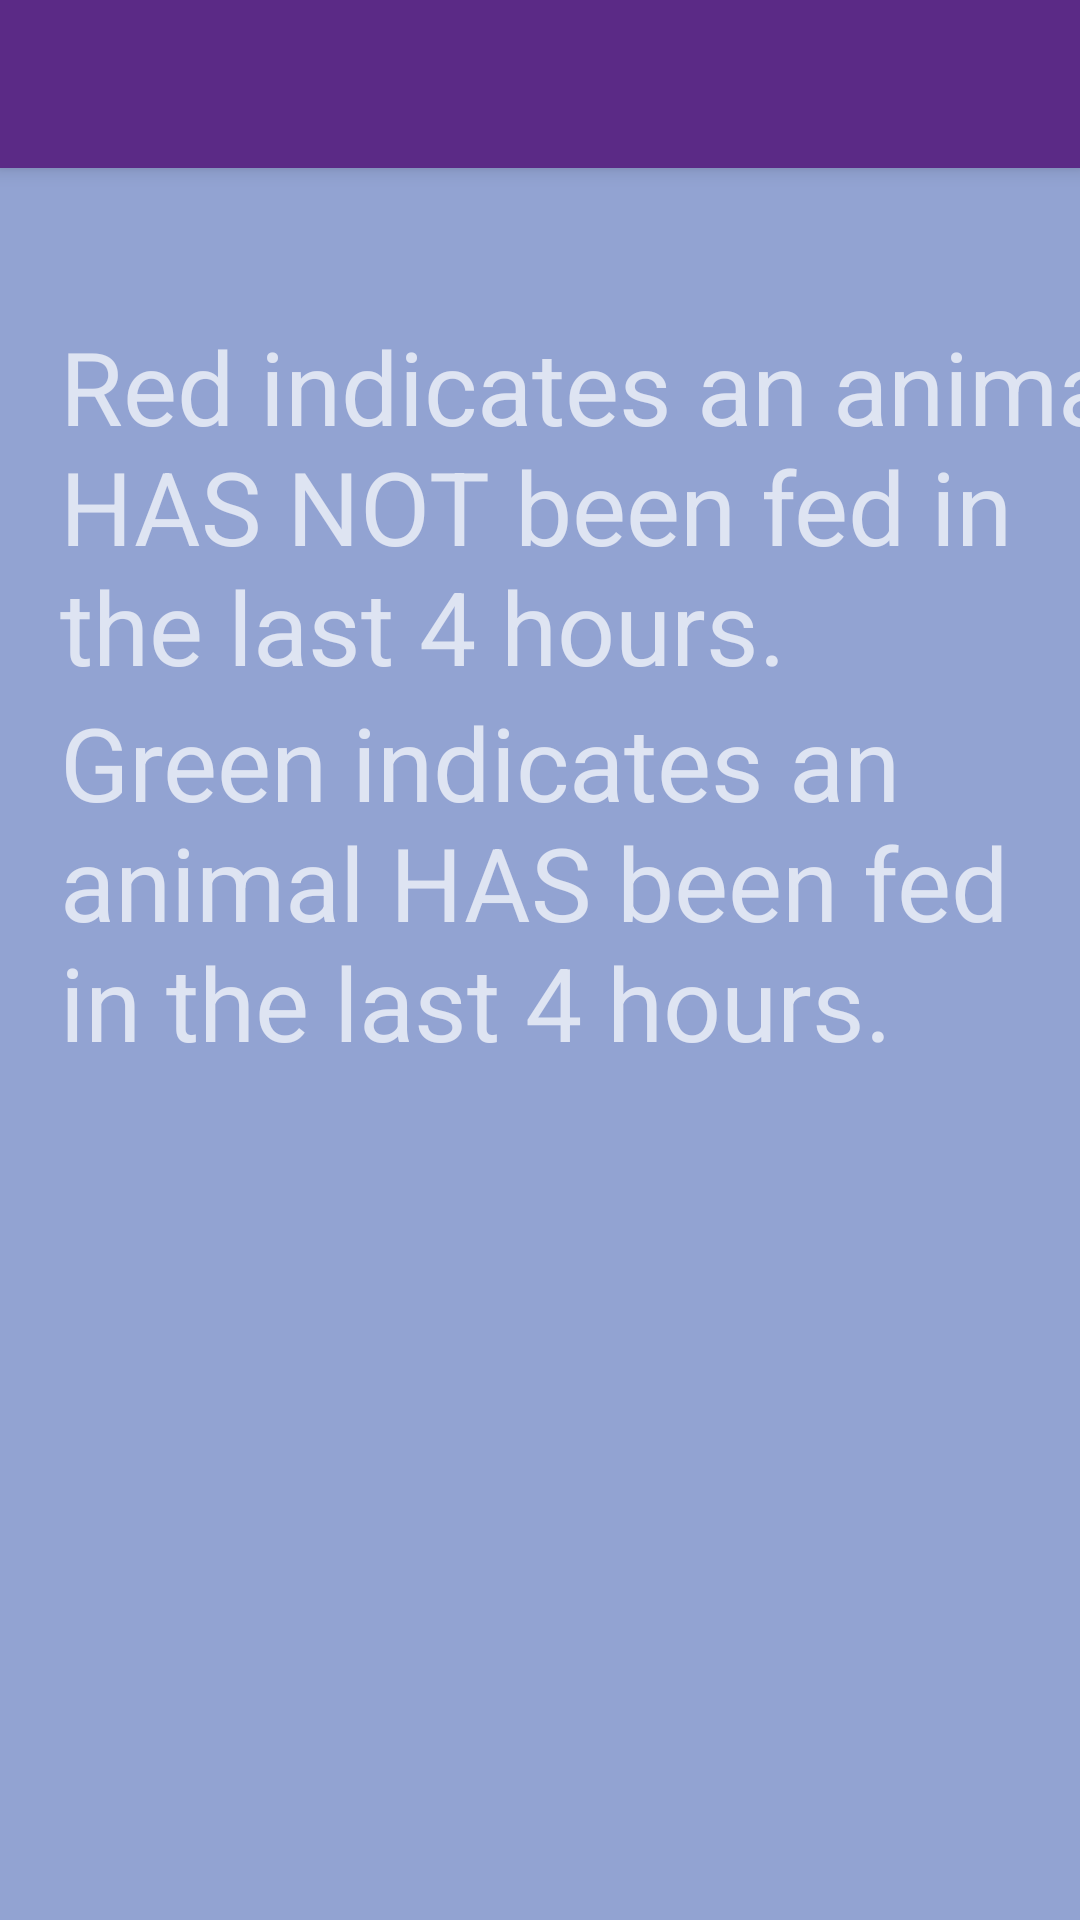

The Android layout XML behind this screen, and the referenced resources:
<!-- AndroidManifest.xml: application theme AppTheme -->
<!-- res/layout/activity_feeding_animals.xml -->
<?xml version="1.0" encoding="utf-8"?>
<androidx.coordinatorlayout.widget.CoordinatorLayout
    xmlns:android="http://schemas.android.com/apk/res/android"
    xmlns:app="http://schemas.android.com/apk/res-auto"
    xmlns:tools="http://schemas.android.com/tools"
    android:layout_width="match_parent"
    android:layout_height="match_parent"
    android:background="#92A3D2"
    tools:context=".FeedingAnimals">

    <com.google.android.material.appbar.AppBarLayout
        android:layout_width="match_parent"
        android:layout_height="wrap_content"
        android:theme="@style/AppTheme.AppBarOverlay">

        <androidx.appcompat.widget.Toolbar
            android:id="@+id/toolbar"
            android:layout_width="match_parent"
            android:layout_height="?attr/actionBarSize"
            android:background="?attr/colorPrimaryDark"
            app:popupTheme="@style/AppTheme.PopupOverlay"
            />

    </com.google.android.material.appbar.AppBarLayout>

    <include layout="@layout/content_feeding_animals" />

</androidx.coordinatorlayout.widget.CoordinatorLayout>
<!-- res/layout/content_feeding_animals.xml (included above) -->
<?xml version="1.0" encoding="utf-8"?>
<androidx.constraintlayout.widget.ConstraintLayout
    xmlns:android="http://schemas.android.com/apk/res/android"
    xmlns:app="http://schemas.android.com/apk/res-auto"
    android:layout_width="match_parent"
    android:layout_height="match_parent"
    xmlns:tools="http://schemas.android.com/tools"
    android:background="#92A3D2"
    app:layout_behavior="@string/appbar_scrolling_view_behavior">

    <TextView
        android:id="@+id/InfoLabel1"
        android:layout_width="wrap_content"
        android:layout_height="wrap_content"
        android:text="Red indicates an animal HAS NOT been fed in the last 4 hours."
        android:layout_marginStart="20dp"
        android:layout_marginTop="50dp"
        app:layout_constraintStart_toStartOf="parent"
        app:layout_constraintTop_toTopOf="parent"
        android:textAppearance="@style/TextAppearance.AppCompat.Display1"
        />

    <TextView
        android:id="@+id/InfoLabel2"
        android:layout_width="match_parent"
        android:layout_height="wrap_content"
        android:text="Green indicates an animal HAS been fed in the last 4 hours."
        android:layout_marginStart="20dp"
        app:layout_constraintStart_toStartOf="parent"
        app:layout_constraintTop_toBottomOf="@id/InfoLabel1"
        android:textAppearance="@style/TextAppearance.AppCompat.Display1"
        />


    <androidx.recyclerview.widget.RecyclerView
        android:id="@+id/recyclerview"
        android:layout_width="0dp"
        android:layout_height="0dp"
        tools:listitem="@layout/part_list_item"
        android:padding="@dimen/big_padding"
        app:layout_constraintTop_toBottomOf="@id/InfoLabel2"
        app:layout_constraintLeft_toLeftOf="parent"
        app:layout_constraintRight_toRightOf="parent"
        app:layout_constraintBottom_toBottomOf="parent" />

</androidx.constraintlayout.widget.ConstraintLayout>
<!-- res/layout/part_list_item.xml (included above) -->
<?xml version="1.0" encoding="utf-8"?>
<LinearLayout xmlns:android="http://schemas.android.com/apk/res/android"
    android:orientation="vertical"
    android:layout_width="match_parent"
    android:layout_height="wrap_content"
    android:clickable="true">

    <TextView
        android:id="@+id/textView"
        style="@style/item_style"
        android:layout_width="match_parent"
        android:layout_height="wrap_content"
        android:background="@color/buttonColor"
        android:textAppearance="@style/TextAppearance.AppCompat.Display1"
        android:textColor="@color/colorPrimaryDark" />
</LinearLayout>
<!-- resources referenced by this layout -->
<resources>
  <color name="buttonColor">#A5E6BA</color>
  <color name="colorPrimaryDark">#5B2A86</color>
  <dimen name="big_padding">16dp</dimen>
  <style name="AppTheme.AppBarOverlay" parent="ThemeOverlay.AppCompat.Dark.ActionBar" />
  <style name="AppTheme.PopupOverlay" parent="ThemeOverlay.AppCompat.Light" />
  <style name="item_style">
          <item name="android:layout_width">match_parent</item>
          <item name="android:layout_marginBottom">8dp</item>
          <item name="android:paddingLeft">8dp</item>
          <item name="android:background">@android:color/holo_orange_light</item>
          <item name="android:textAppearance">@android:style/TextAppearance.Large</item>
      </style>
  <style name="AppTheme" parent="Theme.MaterialComponents">
          <item name="colorPrimary">@color/colorPrimary</item>
          <item name="colorPrimaryDark">@color/colorPrimaryDark</item>
          <item name="colorAccent">@color/colorAccent</item>
      </style>
  <color name="colorPrimary">#A5E6BA</color>
  <color name="colorAccent">#03DAC5</color>
</resources>
